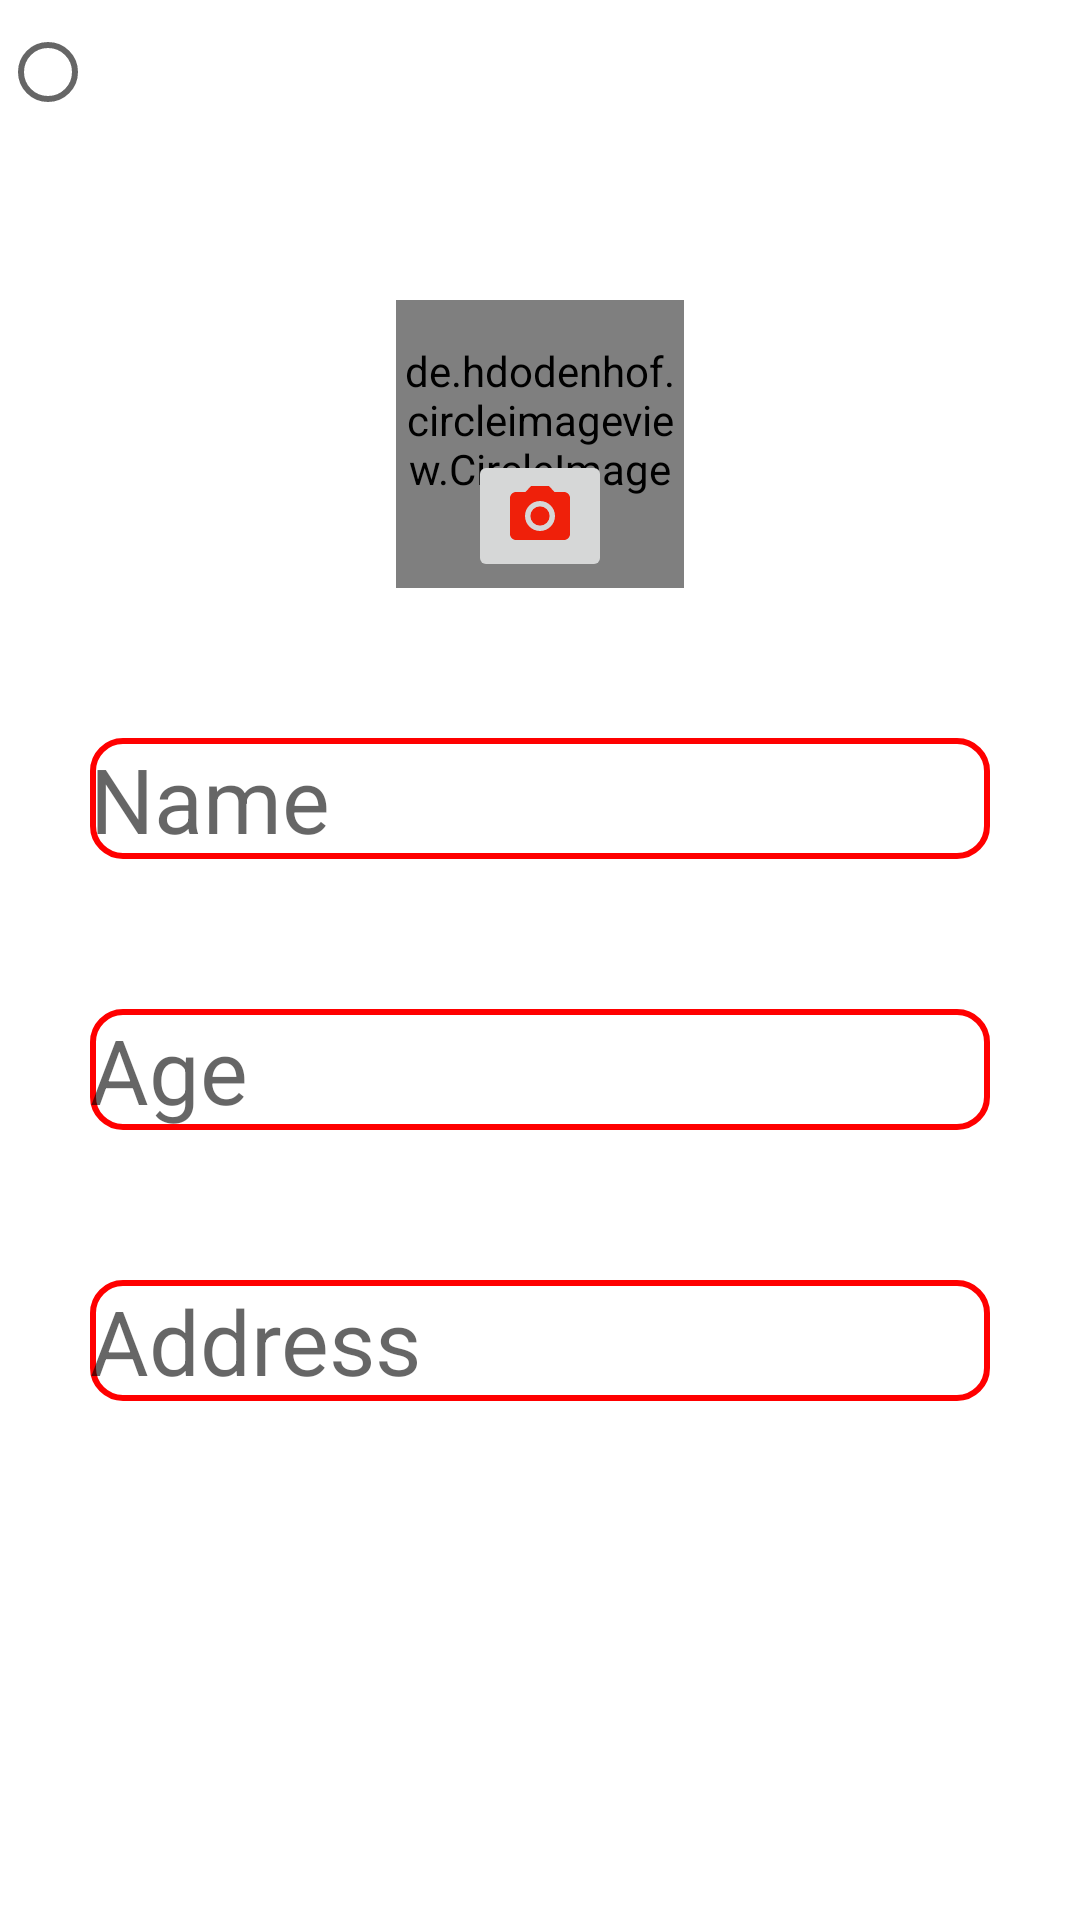

The Android layout XML behind this screen, and the referenced resources:
<!-- AndroidManifest.xml: application theme Theme.BLOODDONAR -->
<!-- res/layout/activity_user_data.xml -->
<?xml version="1.0" encoding="utf-8"?>
<ScrollView xmlns:android="http://schemas.android.com/apk/res/android"
    xmlns:app="http://schemas.android.com/apk/res-auto"
    xmlns:tools="http://schemas.android.com/tools"
    android:layout_width="match_parent"
    android:layout_height="match_parent"
    android:background="@drawable/backgroud_signup"
    tools:context=".UserDataActivity">
    <RelativeLayout
        android:id="@+id/person_picture_get"
        android:layout_width="match_parent"
        android:layout_height="wrap_content">
        <de.hdodenhof.circleimageview.CircleImageView
            android:id="@+id/circle_image"
            android:layout_width="96dp"
            android:layout_height="96dp"
            app:civ_border_width="2dp"
            android:layout_marginTop="100dp"
            android:src="@color/cardview_dark_background"
            android:layout_centerHorizontal="true"
            app:civ_border_color="#FF000000"/>
        <ImageButton
            android:id="@+id/camera_img_btn"
            android:layout_width="wrap_content"
            android:layout_height="wrap_content"
            android:src="@drawable/ic_baseline_photo_camera_24"
            android:layout_marginTop="150dp"
            android:layout_centerHorizontal="true"/>
        <EditText
            android:id="@+id/name_get"
            android:layout_width="match_parent"
            android:layout_height="wrap_content"
            android:background="@drawable/buttondesign"
            android:layout_below="@id/circle_image"
            android:layout_marginTop="50dp"
            android:layout_marginLeft="30dp"
            android:layout_marginRight="30dp"
            android:inputType="number"
            android:hint="Name"
            android:textColor="@color/black"
            android:textSize="30dp"/>
        <EditText
            android:id="@+id/Age_get"
            android:layout_width="match_parent"
            android:layout_height="wrap_content"
            android:background="@drawable/buttondesign"
            android:layout_below="@id/name_get"
            android:layout_marginTop="50dp"
            android:layout_marginLeft="30dp"
            android:layout_marginRight="30dp"
            android:inputType="number"
            android:hint="Age"
            android:textColor="@color/black"
            android:textSize="30dp"
            />
        <EditText
            android:id="@+id/Address_get"
            android:layout_width="match_parent"
            android:layout_height="wrap_content"
            android:background="@drawable/buttondesign"
            android:layout_below="@id/Age_get"
            android:layout_marginTop="50dp"
            android:layout_marginLeft="30dp"
            android:layout_marginRight="30dp"
            android:inputType="number"
            android:hint="Address"
            android:textColor="@color/black"
            android:textSize="30dp"
            />
        <RadioButton
            android:layout_width="match_parent"
            android:layout_height="wrap_content"/>
    </RelativeLayout>


</ScrollView>
<!-- resources referenced by this layout -->
<resources>
  <!-- drawable backgroud_signup (drawable) -->
  <?xml version="1.0" encoding="utf-8"?>
  <layer-list xmlns:android="http://schemas.android.com/apk/res/android">
      <item android:top="0px">
          <shape>
              <solid android:color="#FFFFFF" />
          </shape>
      </item>
      <item android:top="-900dp" android:bottom="650dp"
          android:left="-100dp" android:right="-100dp">
          <shape>
              <corners android:radius="300dp" />
              <solid android:color="#FF0000" />
          </shape>
      </item>
      <item android:top="650dp" android:bottom="-900dp"
          android:left="-100dp" android:right="-100dp">
          <shape>
              <corners android:radius="300dp" />
              <solid android:color="#FF0000" />
          </shape>
      </item>
  </layer-list>
  <!-- drawable buttondesign (drawable) -->
  <?xml version="1.0" encoding="utf-8"?>
  <shape xmlns:android="http://schemas.android.com/apk/res/android"
      android:padding="15dp"
      android:shape="rectangle">
      <solid android:color="#FFFFFF"/>
      <stroke android:width="2dp" android:color="#FF0000" />
      <corners
          android:bottomLeftRadius="10dp"
          android:bottomRightRadius="10dp"
          android:topLeftRadius="10dp"
          android:topRightRadius="10dp" />
  </shape>
  <!-- drawable ic_baseline_photo_camera_24 (drawable) -->
  <vector android:height="24dp" android:tint="#EF200A"
      android:viewportHeight="24" android:viewportWidth="24"
      android:width="24dp" xmlns:android="http://schemas.android.com/apk/res/android">
      <path android:fillColor="@android:color/white" android:pathData="M12,12m-3.2,0a3.2,3.2 0,1 1,6.4 0a3.2,3.2 0,1 1,-6.4 0"/>
      <path android:fillColor="@android:color/white" android:pathData="M9,2L7.17,4L4,4c-1.1,0 -2,0.9 -2,2v12c0,1.1 0.9,2 2,2h16c1.1,0 2,-0.9 2,-2L22,6c0,-1.1 -0.9,-2 -2,-2h-3.17L15,2L9,2zM12,17c-2.76,0 -5,-2.24 -5,-5s2.24,-5 5,-5 5,2.24 5,5 -2.24,5 -5,5z"/>
  </vector>
  <style name="Theme.BLOODDONAR" parent="Theme.MaterialComponents.DayNight.NoActionBar">
          
          <item name="colorPrimary">@color/purple_500</item>
          <item name="colorPrimaryVariant">@color/purple_700</item>
          <item name="colorOnPrimary">@color/white</item>
          
          <item name="colorSecondary">@color/teal_200</item>
          <item name="colorSecondaryVariant">@color/teal_700</item>
          <item name="colorOnSecondary">@color/black</item>
          
          <item name="android:statusBarColor" tools:targetApi="l">?attr/colorPrimaryVariant</item>
          
      </style>
  <!-- not gathered from this repository: default colours our renderer supplied (Android Studio template values) -->
  <color name="purple_500">#FF6200EE</color>
  <color name="purple_700">#FF3700B3</color>
  <color name="teal_200">#FF03DAC5</color>
  <color name="teal_700">#FF018786</color>
  <color name="black">#FF000000</color>
  <color name="white">#FFFFFFFF</color>
</resources>
